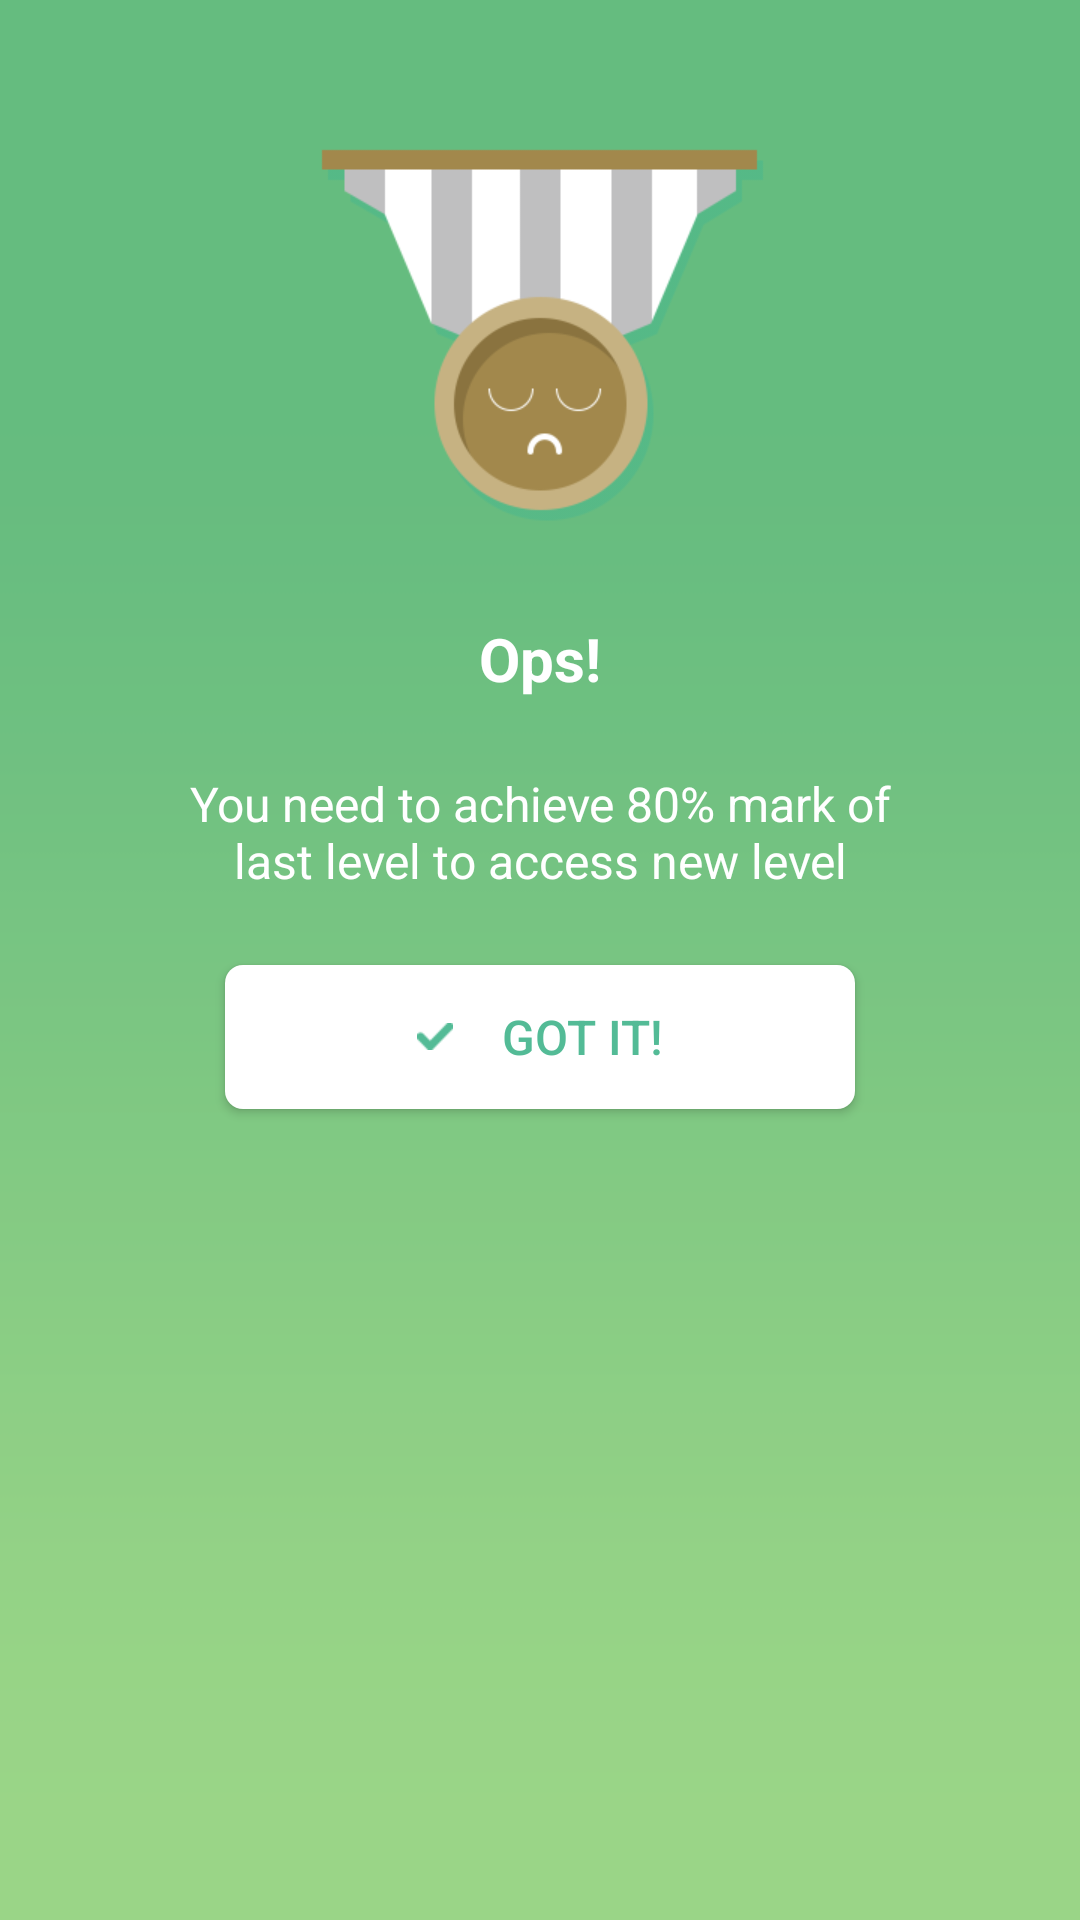

Reconstruct the res/layout file that produces this screen, plus the resources it refers to.
<!-- AndroidManifest.xml: application theme AppTheme -->
<!-- res/layout/dialogforlevelnotopen.xml -->
<?xml version="1.0" encoding="utf-8"?>
<LinearLayout xmlns:android="http://schemas.android.com/apk/res/android"
    android:orientation="vertical"
    android:layout_width="wrap_content"
    android:layout_height="wrap_content"
    android:background="@drawable/pupbox_background_color">
    <ImageView
        android:layout_width="wrap_content"
        android:layout_height="wrap_content"
        android:src="@drawable/playgamepage_pupbox_faild_pic"
        android:layout_gravity="center"
        android:layout_marginTop="34dp"/>

    <TextView
        android:layout_width="wrap_content"
        android:layout_height="wrap_content"
        android:text="@string/dialog_notOpened"
        android:layout_gravity="center"
        android:layout_marginTop="24dp"
        android:layout_marginLeft="60dp"
        android:layout_marginRight="60dp"
        android:textStyle="bold"
        android:textSize="20sp"
        android:textColor="@color/white"/>

    <TextView
        android:layout_width="274dp"
        android:layout_height="wrap_content"
        android:paddingLeft="20dp"
        android:paddingRight="20dp"
        android:text="@string/dialog_notOpened2"
        android:layout_gravity="center"
        android:gravity="center"
        android:layout_marginTop="24dp"
        android:textSize="16sp"
        android:textColor="@color/white"
        />

    <Button
        android:clickable="true"
        android:id="@+id/btn_closeDialog"
        android:layout_width="wrap_content"
        android:layout_height="wrap_content"
        android:text="@string/dialog_congrats3"
        android:background="@drawable/border_maori_box"
        android:drawableLeft="@drawable/defaultpage_gotit_icon"
        android:paddingLeft="64dp"
        android:paddingRight="64dp"
        android:paddingTop="6dp"
        android:paddingBottom="6dp"
        android:drawablePadding="16dp"
        android:textColor="@color/maori_word_color"
        android:textSize="16sp"
        android:layout_gravity="center"
        android:gravity="center"
        android:layout_marginTop="24dp"
        android:layout_marginBottom="34dp"/>

</LinearLayout>
<!-- resources referenced by this layout -->
<resources>
  <color name="maori_word_color">#53bb96</color>
  <color name="white">#ffffff</color>
  <!-- drawable border_maori_box (drawable-xhdpi) -->
  <?xml version="1.0" encoding="utf-8"?>
  <shape xmlns:android="http://schemas.android.com/apk/res/android"
      android:shape="rectangle">
  
      <corners android:radius="6dp" />
  
      <solid android:color="@color/main_background_color" />
  
      <gradient
          android:endColor="@color/white"
          android:startColor="@color/white"
          android:type="linear" />
  
      <padding
          android:bottom="0dp"
          android:left="0dp"
          android:right="0dp"
          android:top="0dp" />
  </shape>
  <!-- drawable defaultpage_gotit_icon: png bitmap (drawable-xhdpi, 18053 bytes) -->
  <!-- drawable playgamepage_pupbox_faild_pic: png bitmap (drawable-xhdpi, 30033 bytes) -->
  <!-- drawable pupbox_background_color: png bitmap (drawable-xhdpi, 17829 bytes) -->
  <string name="dialog_congrats3">Got it!</string>
  <string name="dialog_notOpened">Ops!</string>
  <string name="dialog_notOpened2">You need to achieve 80% mark of last level to access new level</string>
  <style name="AppTheme" parent="Theme.AppCompat.Light.NoActionBar">
          <item name="android:navigationBarColor">@color/navigationBarColor</item>
          <item name="windowNoTitle">true</item>
          <item name="windowActionBar">false</item>
          <item name="android:windowFullscreen">true</item>
          <item name="android:windowContentOverlay">@null</item>
      </style>
  <color name="main_background_color">#93da9f</color>
  <color name="navigationBarColor">#289b72</color>
</resources>
